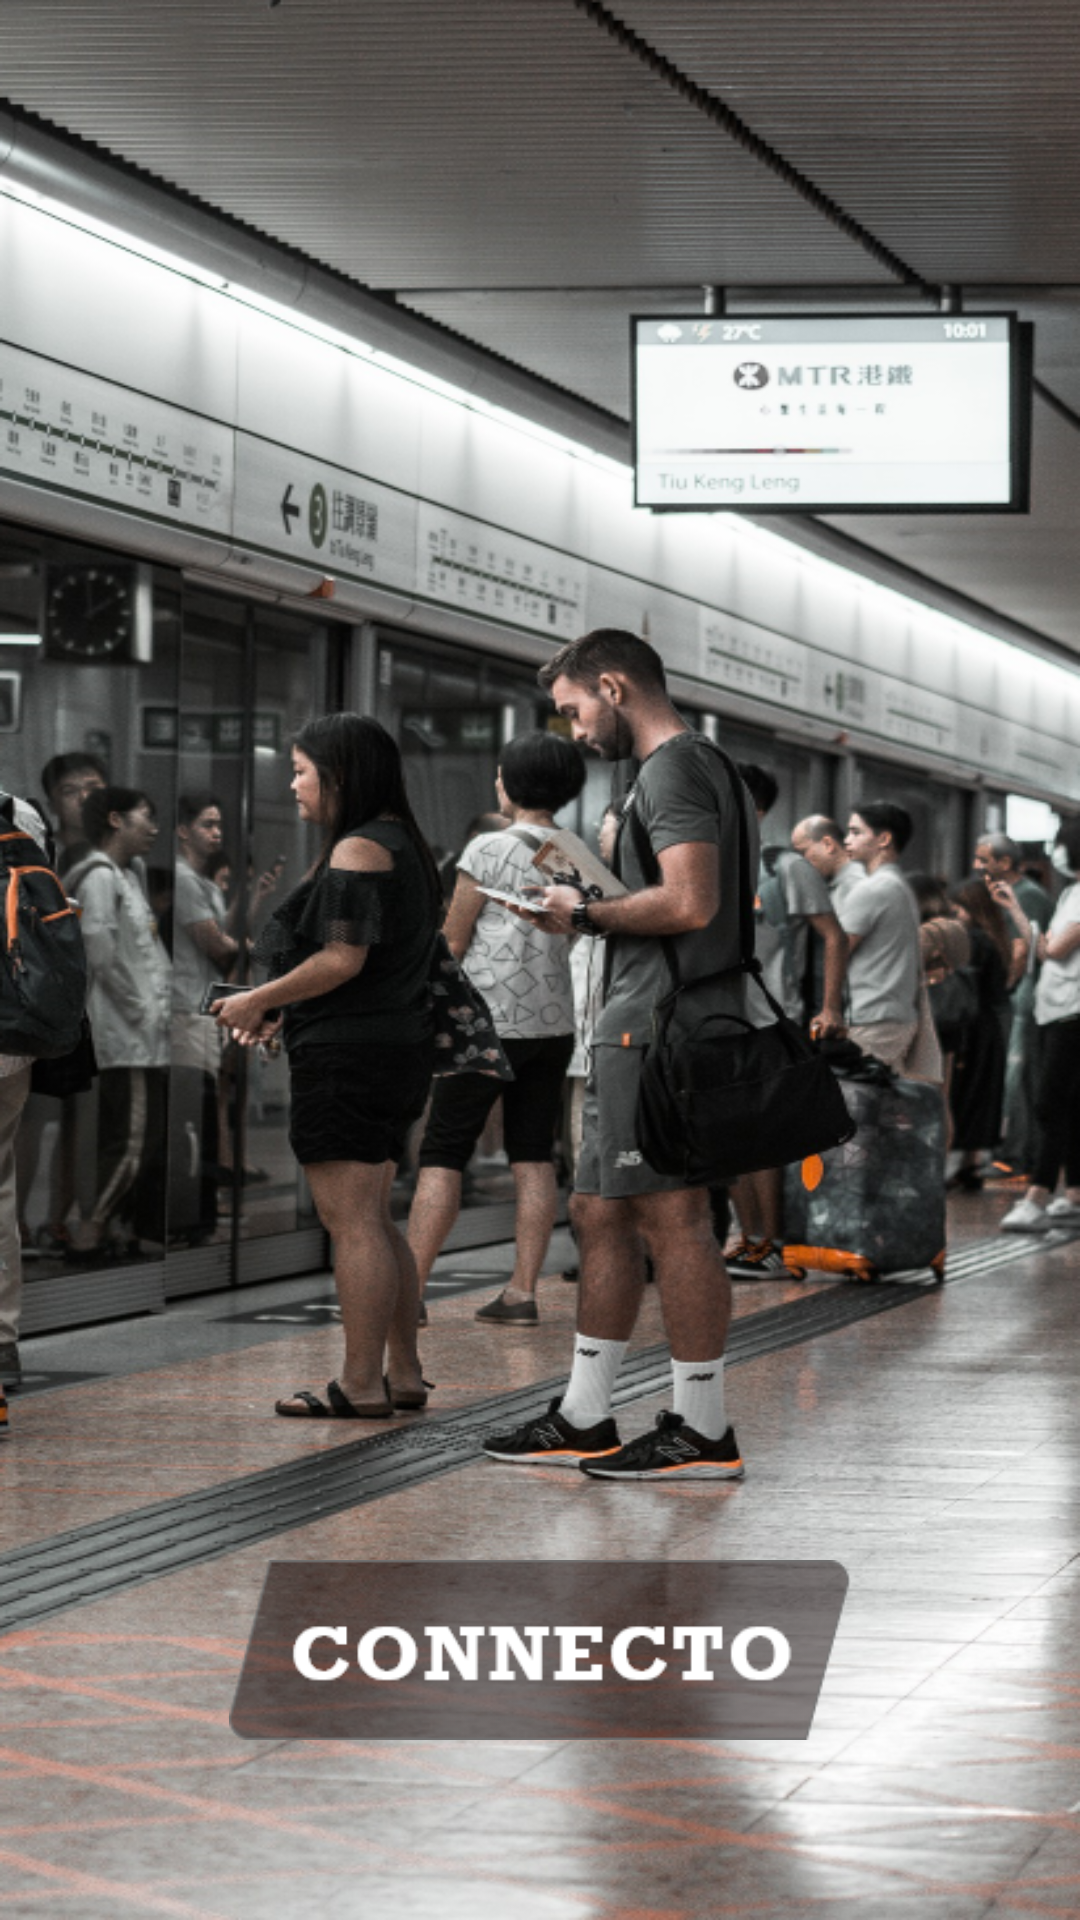

Layout XML and referenced resources for this Android screen:
<!-- AndroidManifest.xml: activity theme connecto_fullScreen -->
<!-- res/layout/activity_splash.xml -->
<?xml version="1.0" encoding="utf-8"?>
<LinearLayout xmlns:android="http://schemas.android.com/apk/res/android"
    xmlns:app="http://schemas.android.com/apk/res-auto"
    xmlns:tools="http://schemas.android.com/tools"
    android:layout_width="match_parent"
    android:layout_height="match_parent"
    android:gravity="bottom"
    android:background="@drawable/splash_screen"
    tools:context=".screen.SplashActivity">

    <ImageView
        android:id="@+id/sliding_logo"
        android:layout_width="match_parent"
        android:layout_height="60dp"
        android:layout_marginBottom="60dp"
        android:src="@drawable/connecto_icon"/>

</LinearLayout>
<!-- resources referenced by this layout -->
<resources>
  <!-- drawable connecto_icon: png bitmap (drawable, 5173 bytes) -->
  <!-- drawable splash_screen: png bitmap (drawable, 605111 bytes) -->
  <style name="connecto_fullScreen" parent="Theme.AppCompat.NoActionBar">
          <item name="android:windowNoTitle">true</item>
          <item name="android:windowFullscreen">true</item>
      </style>
</resources>
